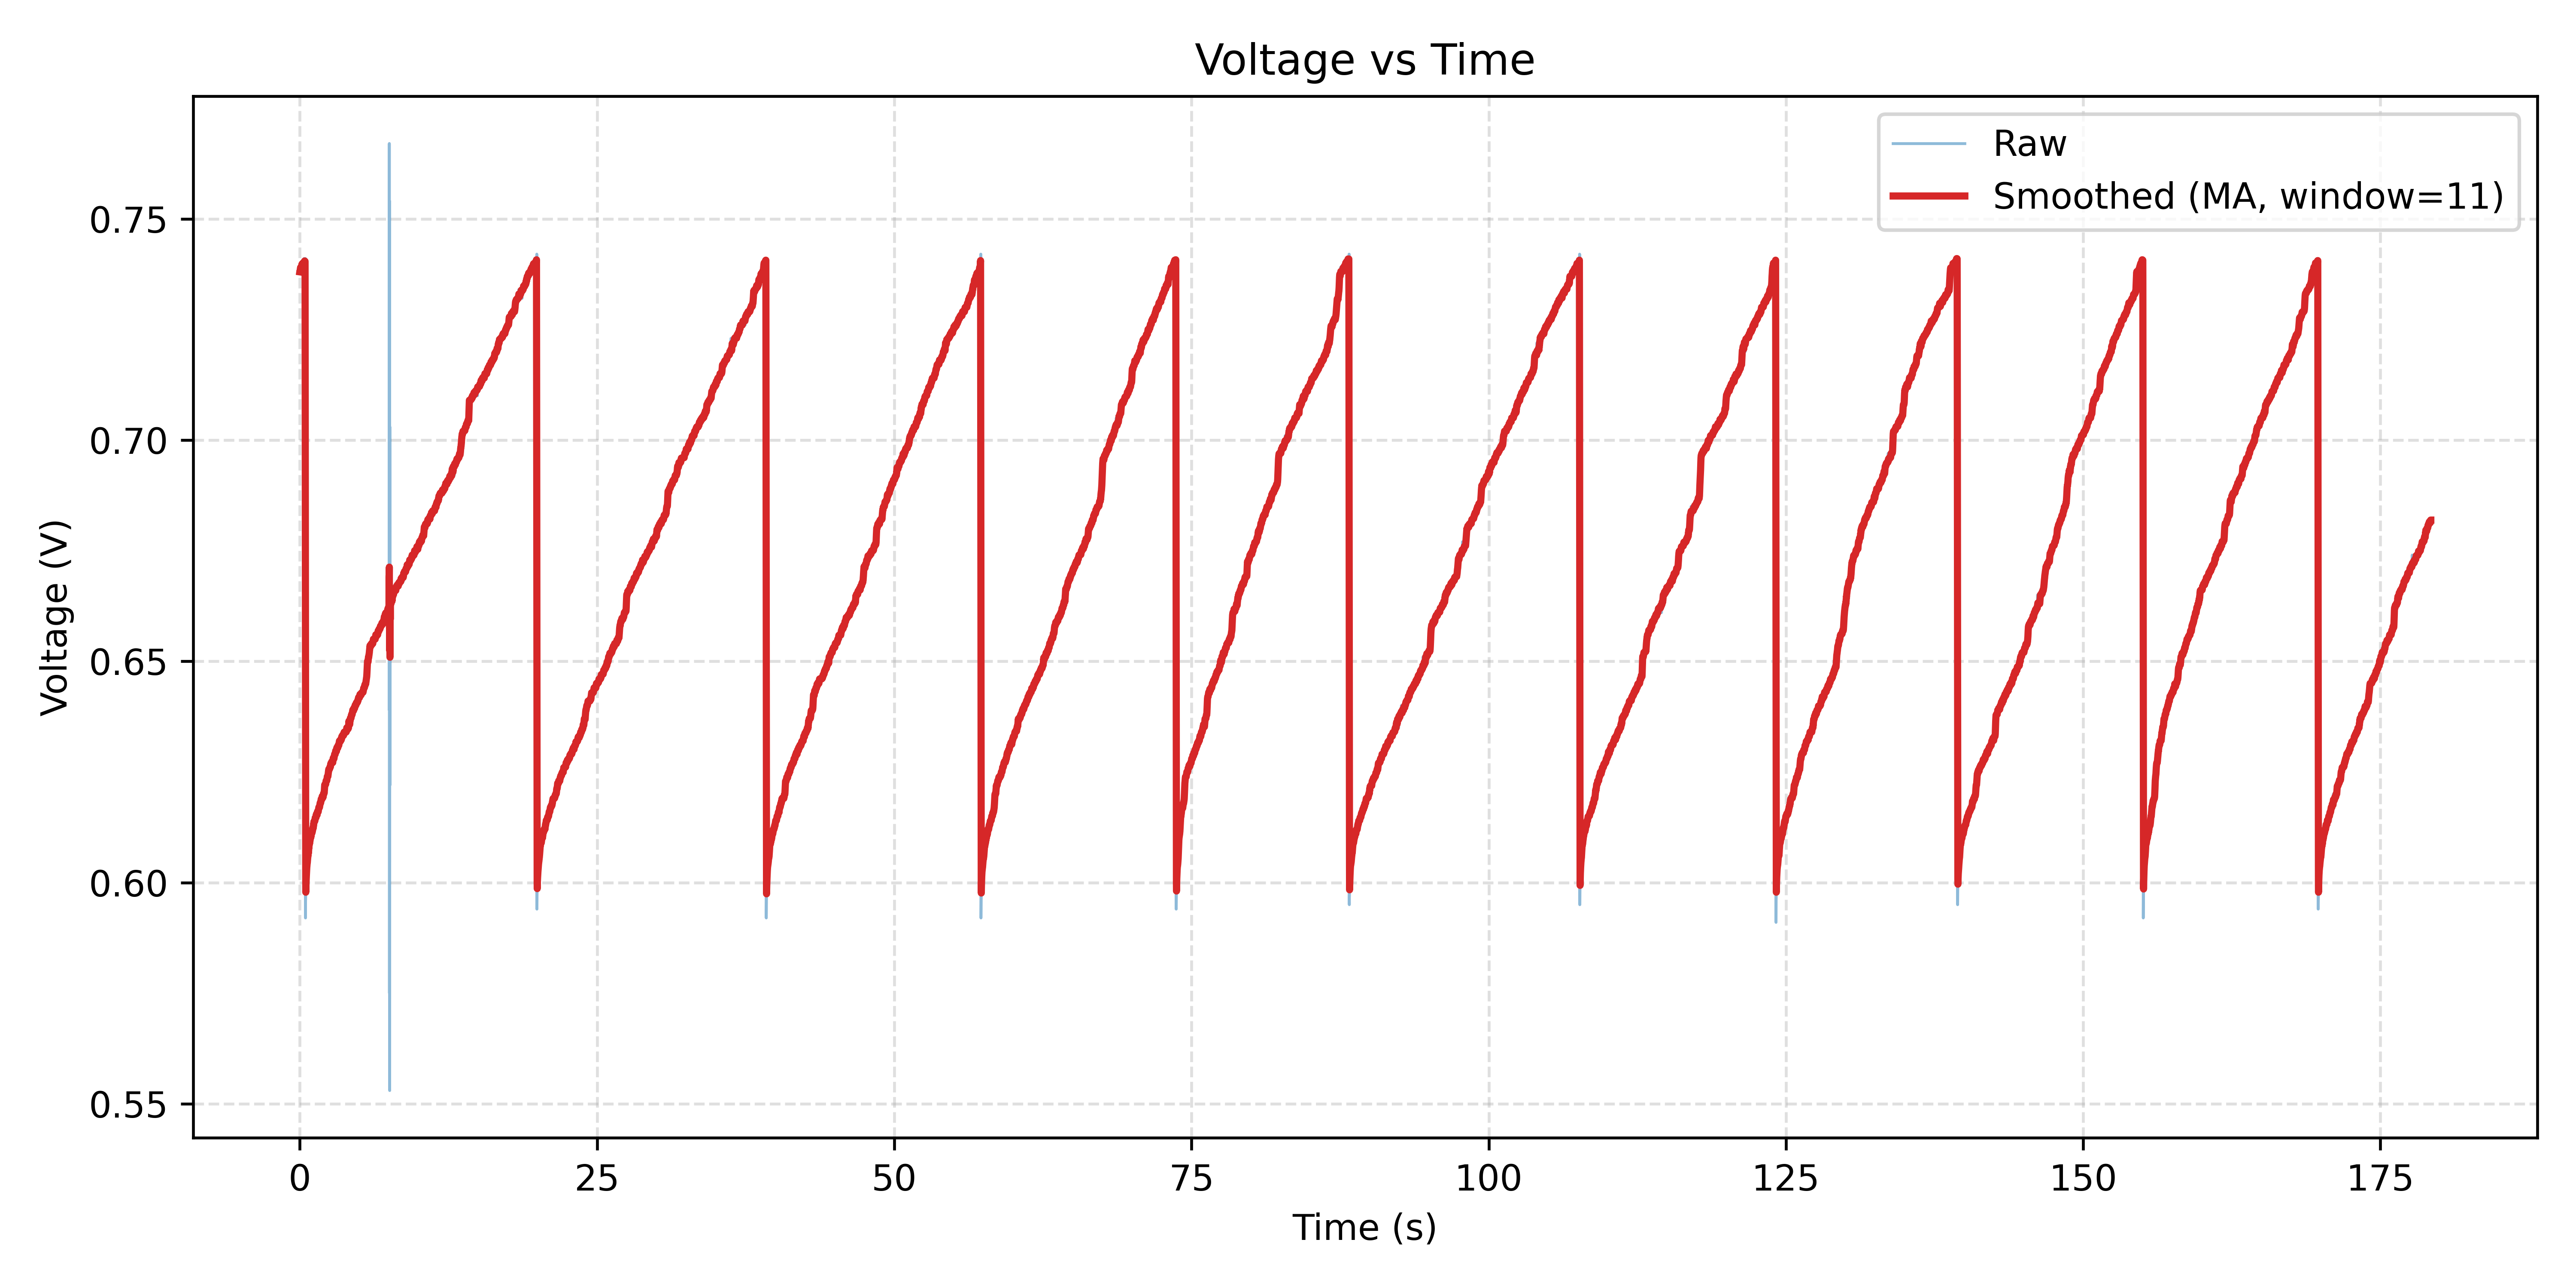

The data file committed next to this chart (first rows):
Time(ms), ADC, Voltage(V)
387, 686, 0.738
392, 686, 0.738
397, 686, 0.738
402, 686, 0.738
407, 686, 0.738
412, 686, 0.738
417, 687, 0.739
422, 686, 0.738
427, 686, 0.738
432, 687, 0.739
437, 687, 0.739
442, 687, 0.739
447, 687, 0.739
452, 687, 0.739
457, 687, 0.739
462, 687, 0.739
467, 687, 0.739
472, 687, 0.739
477, 687, 0.739
482, 687, 0.739
487, 687, 0.739
492, 687, 0.739
497, 687, 0.739
502, 687, 0.739
507, 687, 0.739
512, 687, 0.739
517, 687, 0.739
522, 687, 0.739
527, 687, 0.739
532, 687, 0.739
537, 688, 0.740
542, 687, 0.739
547, 688, 0.740
552, 687, 0.739
557, 687, 0.739
562, 688, 0.740
567, 688, 0.740
572, 688, 0.740
577, 687, 0.739
582, 687, 0.739
587, 688, 0.740
592, 688, 0.740
598, 688, 0.740
603, 688, 0.740
608, 688, 0.740
613, 688, 0.740
618, 687, 0.739
623, 687, 0.739
628, 687, 0.739
633, 687, 0.739
638, 688, 0.740
643, 688, 0.740
648, 688, 0.740
653, 688, 0.740
658, 688, 0.740
663, 688, 0.740
668, 688, 0.740
673, 688, 0.740
678, 688, 0.740
683, 688, 0.740
... 35,649 more rows
